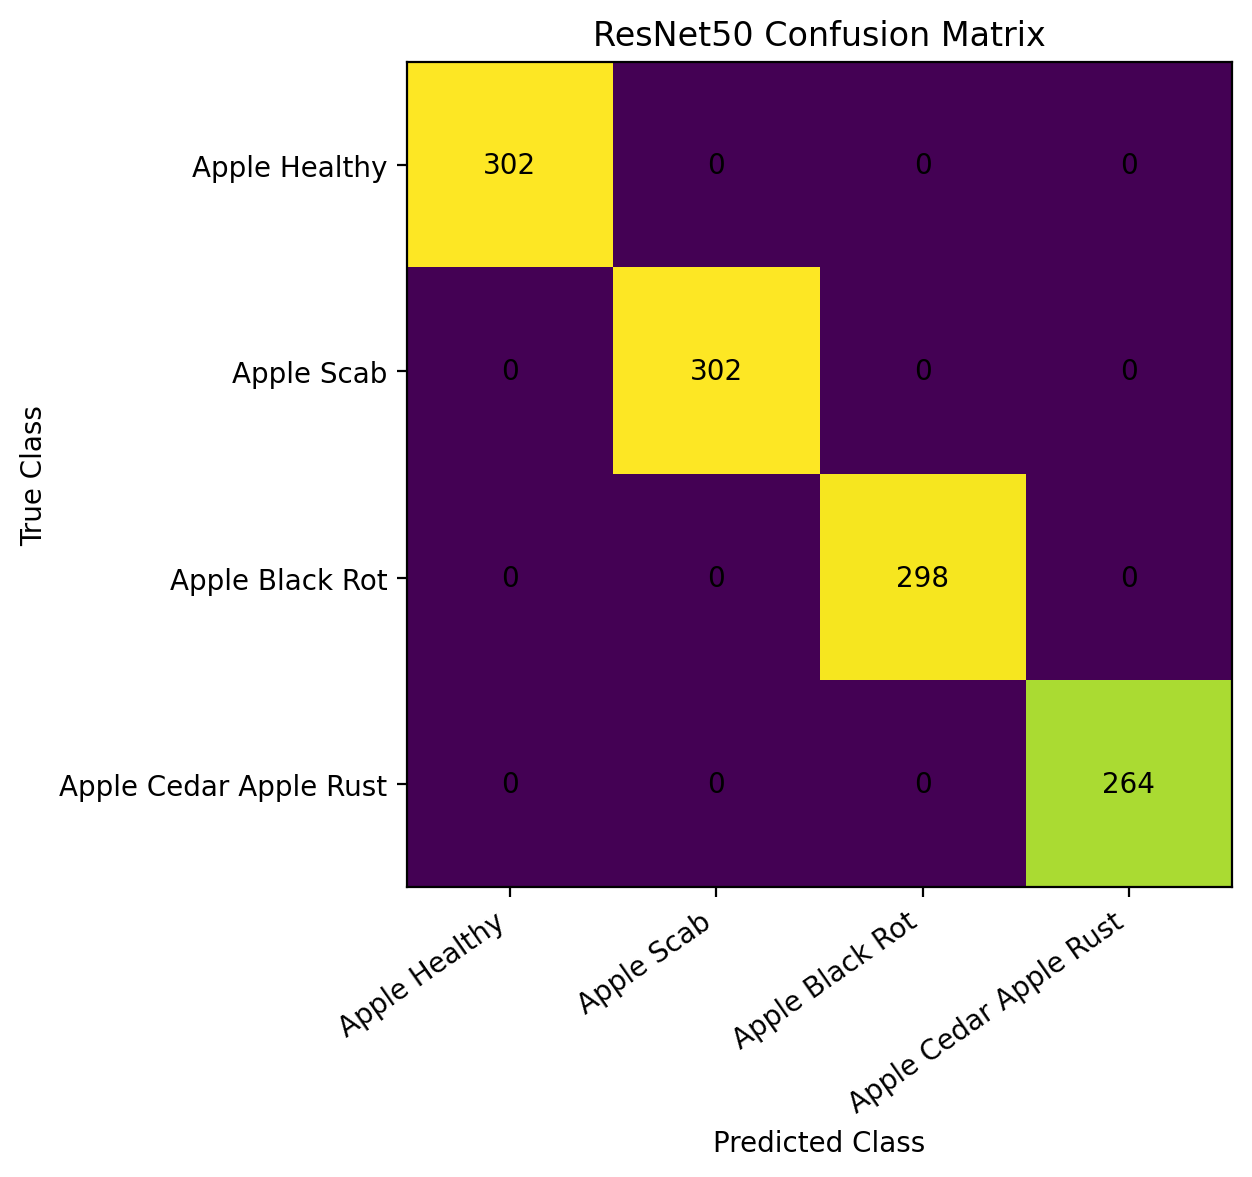

Values plotted in this chart, from the file beside it:
, Apple Healthy, Apple Scab, Apple Black Rot, Apple Cedar Apple Rust
Apple Healthy, 302, 0, 0, 0
Apple Scab, 0, 302, 0, 0
Apple Black Rot, 0, 0, 298, 0
Apple Cedar Apple Rust, 0, 0, 0, 264
